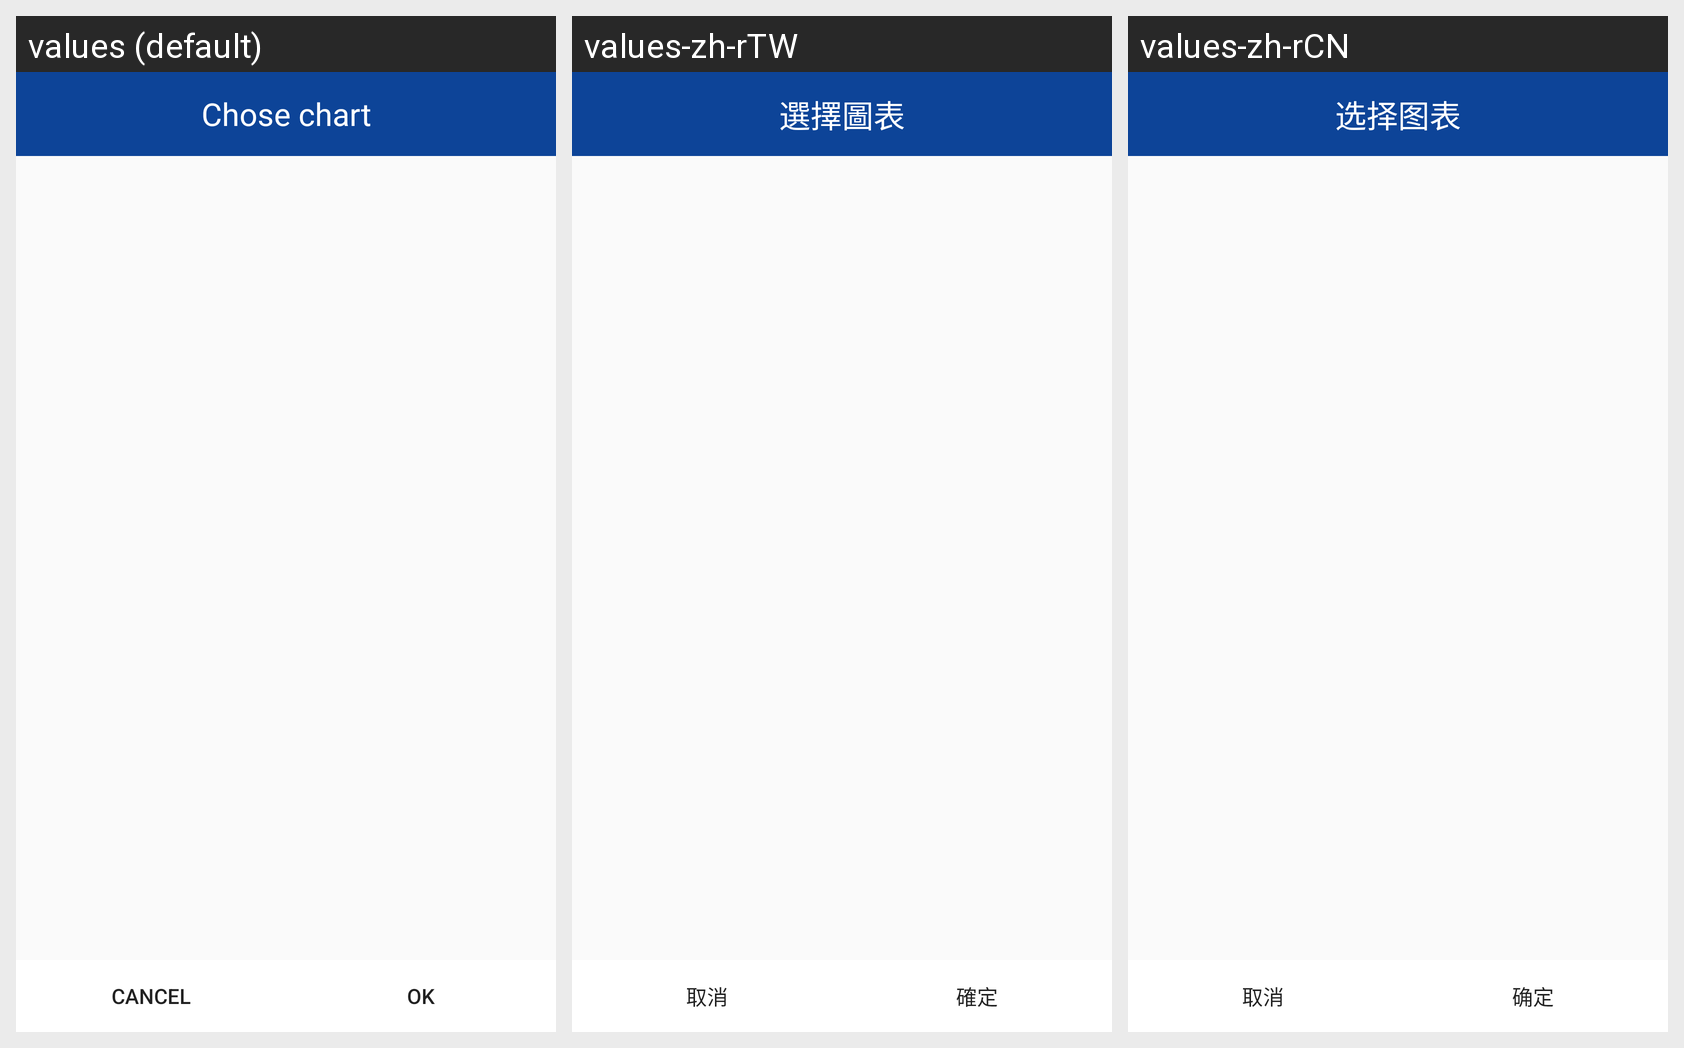

Translations of the strings shown on this Android screen, per locale in the grid:
Android screen res/layout/chosedialog.xml rendered under 3 locales, left to right: values (default), values-zh-rTW, values-zh-rCN. Device: Nexus 5 (rendered at 1080×1920; each locale shown at half size, 540×960, under a caption strip naming it); theme nordic_use.
Strings drawn on this screen, with the default value and each locale's value (text and hints the layout hard-codes, and strings that could not be matched under every locale, appear in the picture but are not listed):

chartlist
  values: Chose chart
  values-zh-rTW: 選擇圖表
  values-zh-rCN: 选择图表

butoon_no
  values: CANCEL
  values-zh-rTW: 取消
  values-zh-rCN: 取消

butoon_yes
  values: OK
  values-zh-rTW: 確定
  values-zh-rCN: 确定
